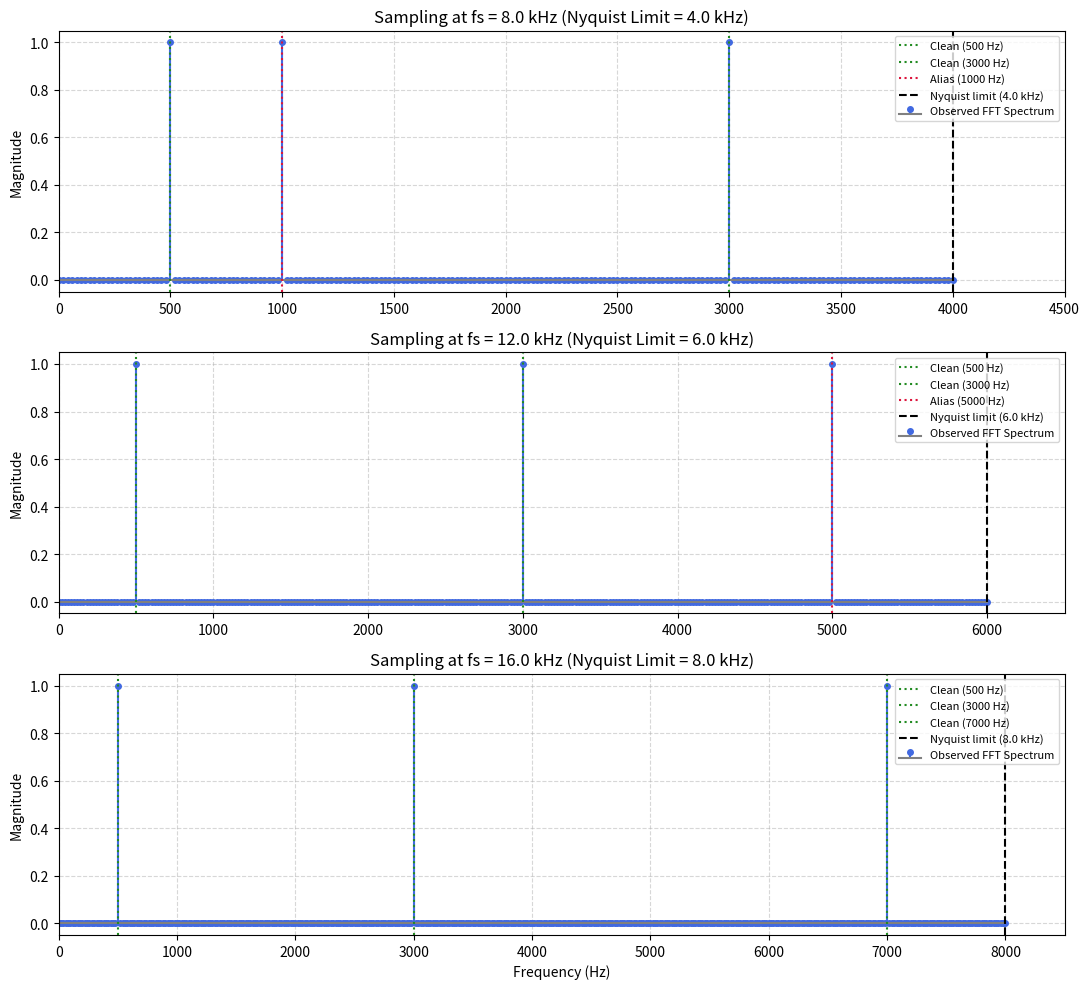

Source code (Python):
"""
Problem 10: Audio Sampling Problem ⭐⭐
======================================

Problem Statement:
------------------
Generate a signal containing:
    f_1 = 500 Hz,  f_2 = 3000 Hz,  f_3 = 7000 Hz.

Sample it at:
    * 8 kHz (8000 Hz)
    * 12 kHz (12000 Hz)
    * 16 kHz (16000 Hz)

Tasks:
------
1. Determine the Nyquist frequency for each sampling rate.
2. Determine which frequency components alias.
3. Calculate their alias frequencies.
4. Verify your calculations using FFT plots.
"""

import numpy as np
import matplotlib.pyplot as plt


def audio_signal(t):
    """Multi-tone audio signal containing 500 Hz, 3000 Hz, and 7000 Hz tones."""
    return (
        np.cos(2 * np.pi * 500.0 * t)
        + np.cos(2 * np.pi * 3000.0 * t)
        + np.cos(2 * np.pi * 7000.0 * t)
    )


def solve_problem10():
    tone_freqs = [500.0, 3000.0, 7000.0]
    sampling_rates = [8000.0, 12000.0, 16000.0]

    print("=" * 75)
    print("CSE220 Lab — Problem 10: Audio Sampling Problem")
    print("=" * 75)
    print(f"Audio Tones: f1 = {tone_freqs[0]} Hz, f2 = {tone_freqs[1]} Hz, f3 = {tone_freqs[2]} Hz")
    print(f"Maximum tone frequency: f_max = {max(tone_freqs)} Hz\n")

    duration = 0.05  # 50 ms duration for FFT (gives 20 Hz bin resolution)

    fig, axes = plt.subplots(3, 1, figsize=(11, 10))

    for idx, fs in enumerate(sampling_rates):
        # Task 1: Determine Nyquist frequency
        fn = fs / 2.0
        Ts = 1.0 / fs

        print(f"--- Sampling Rate #{idx+1}: fs = {fs/1000:.1f} kHz ({fs:.0f} Hz) ---")
        print(f"1. Nyquist Frequency (fn = fs/2) = {fn/1000:.1f} kHz ({fn:.0f} Hz)")

        # Tasks 2 & 3: Identify aliasing and compute alias frequencies
        print("2 & 3. Tone analysis:")
        expected_peaks = []
        for f in tone_freqs:
            if f <= fn:
                print(f"   * {f:5.0f} Hz: Intact (f <= fn) -> Observed at {f:.0f} Hz")
                expected_peaks.append((f, False))
            else:
                f_alias = abs(f - fs * round(f / fs))
                print(f"   * {f:5.0f} Hz: ALIASES (f > fn) -> Folded to |{f:.0f} - {fs:.0f}| = {f_alias:.0f} Hz")
                expected_peaks.append((f_alias, True))
        print()

        # Task 4: FFT verification
        N = int(fs * duration)
        t = np.arange(N) * Ts
        x_samples = audio_signal(t)

        X = np.fft.rfft(x_samples)
        freqs = np.fft.rfftfreq(N, d=Ts)
        mag = np.abs(X) / (N / 2)

        ax = axes[idx]
        markerline, stemlines, baseline = ax.stem(
            freqs,
            mag,
            linefmt="royalblue",
            markerfmt="o",
            basefmt="gray",
            label="Observed FFT Spectrum",
        )
        plt.setp(markerline, markersize=4)

        # Mark expected peak lines
        for peak_f, is_aliased in expected_peaks:
            c = "crimson" if is_aliased else "forestgreen"
            lbl = f"Alias ({peak_f:.0f} Hz)" if is_aliased else f"Clean ({peak_f:.0f} Hz)"
            ax.axvline(peak_f, color=c, linestyle=":", lw=1.5, label=lbl)

        ax.axvline(fn, color="black", linestyle="--", lw=1.5, label=f"Nyquist limit ({fn/1000:.1f} kHz)")

        ax.set_title(f"Sampling at fs = {fs/1000:.1f} kHz (Nyquist Limit = {fn/1000:.1f} kHz)")
        ax.set_ylabel("Magnitude")
        ax.set_xlim(0, fn + 500)
        ax.grid(True, linestyle="--", alpha=0.5)
        ax.legend(loc="upper right", fontsize=8)

    axes[-1].set_xlabel("Frequency (Hz)")
    print("=" * 75)
    plt.tight_layout()
    plt.show()


if __name__ == "__main__":
    solve_problem10()
